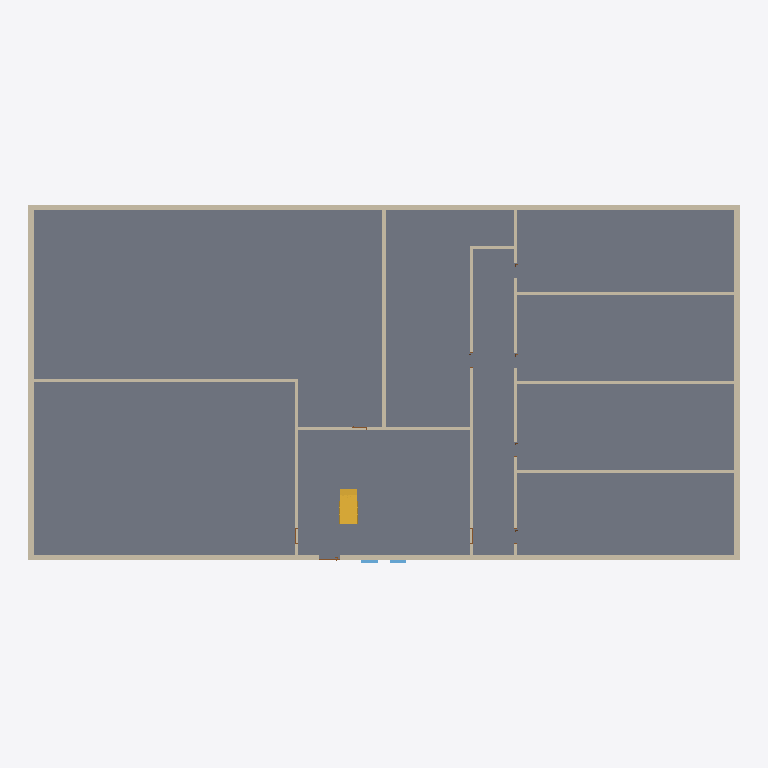
Plan cut of the same IFC building model at storey 'EG 1 - OK FFB' (level 0.20 m, cut at 1.60 m), seen from above with north up, elements coloured by IFC class: 16 walls (beige), 2 windows (light blue), 1 slab (grey), 1 stair (yellow). Cut surfaces are drawn darker.
Extent 40.0 m × 20.2 m × 9.3 m (x, y, z). Storeys (7): EG 1 - OK RFB at 0.00 m; EG 1 - OK FFB at 0.20 m; OG 1 - OK RFB at 3.00 m; OG 1 - OK FFB at 3.20 m; OG 2 - OK RFB at 6.00 m; OG 2 - OK FFB at 6.20 m; OG 2 - UK RD at 8.80 m. Elements (57): 30 IfcWallStandardCase, 12 IfcWindow, 9 IfcDoor, 3 IfcSlab, 2 IfcStair, 1 IfcRoof.

HEADER;
FILE_DESCRIPTION(('ViewDefinition [CoordinationView_V2.0]'),'2;1');
FILE_NAME('20BIM0001','2020-06-25T11:18:04',(''),(''),'The EXPRESS Data Manager Version 5.02.0100.07 : 28 Aug 2013','20190327_2315(x64) - Exporter 20.0.0.377 - Alternativ-UI 20.0.0.377','');
FILE_SCHEMA(('IFC2X3'));
ENDSEC;
DATA;
#105=IFCPROJECT('0LP8TX6AL4VAb0iOY8_RCl',#41,'20BIM0001',$,$,'','Aktiv',(#97),#92);
#56725=IFCSITE('0LP8TX6AL4VAb0iOY8_RCj',#41,'Default',$,$,#56722,$,$,.ELEMENT.,$,$,$,$,$);
#115=IFCBUILDING('0LP8TX6AL4VAb0iOY8_RCk',#41,'',$,$,#32,$,'',.ELEMENT.,$,$,$);
#148=IFCBUILDINGSTOREY('0LP8TX6AL4VAb0iOXt8a1A',#41,'EG 1 - OK RFB',$,'Ebene:Ebene OK FFB',#147,$,'EG 1 - OK RFB',.ELEMENT.,0.0);
#154=IFCBUILDINGSTOREY('0LP8TX6AL4VAb0iOXt8a1_',#41,'EG 1 - OK FFB',$,'Ebene:Ebene OK FFB',#153,$,'EG 1 - OK FFB',.ELEMENT.,20.0);
#166=IFCBUILDINGSTOREY('0LP8TX6AL4VAb0iOXt8a19',#41,'OG 1 - OK RFB',$,'Ebene:Ebene OK FFB',#165,$,'OG 1 - OK RFB',.ELEMENT.,300.0);
#172=IFCBUILDINGSTOREY('0LP8TX6AL4VAb0iOXt8a1z',#41,'OG 1 - OK FFB',$,'Ebene:Ebene OK FFB',#171,$,'OG 1 - OK FFB',.ELEMENT.,320.0);
#184=IFCBUILDINGSTOREY('0LP8TX6AL4VAb0iOXt8a18',#41,'OG 2 - OK RFB',$,'Ebene:Ebene OK FFB',#183,$,'OG 2 - OK RFB',.ELEMENT.,600.0);
#190=IFCBUILDINGSTOREY('0LP8TX6AL4VAb0iOXt8a1y',#41,'OG 2 - OK FFB',$,'Ebene:Ebene OK FFB',#189,$,'OG 2 - OK FFB',.ELEMENT.,620.0);
#196=IFCBUILDINGSTOREY('0LP8TX6AL4VAb0iOXt8a1l',#41,'OG 2 - UK RD',$,'Ebene:Ebene OK FFB',#195,$,'OG 2 - UK RD',.ELEMENT.,880.0);
#733=IFCSLAB('36e3T8zY13xvgSZRWqqrZT',#41,'Geschossdecke:Futura - STB 40cm:2373396',$,'Geschossdecke:Futura - STB 40cm',#711,#731,'2373396',.FLOOR.);
#878=IFCWALLSTANDARDCASE('0jfo_IsZX9t8VB$bdg8QTU',#41,'Basiswand:Futura - STB 30cm:2373704',$,'Basiswand:Futura - STB 30cm',#850,#876,'2373704');
#1032=IFCWALLSTANDARDCASE('0jfo_IsZX9t8VB$bdg8QRo',#41,'Basiswand:Futura - STB 30cm:2374116',$,'Basiswand:Futura - STB 30cm',#1012,#1030,'2374116');
#1077=IFCWALLSTANDARDCASE('0jfo_IsZX9t8VB$bdg8QNV',#41,'Basiswand:Futura - STB 30cm:2374345',$,'Basiswand:Futura - STB 30cm',#1057,#1075,'2374345');
#987=IFCWALLSTANDARDCASE('0jfo_IsZX9t8VB$bdg8QOr',#41,'Basiswand:Futura - STB 30cm:2373923',$,'Basiswand:Futura - STB 30cm',#967,#985,'2373923');
#36937=IFCWALLSTANDARDCASE('0SvMgdIIb6rPyjGjEs3nd6',#41,'Basiswand:Futura - KS 17,5cm:2384749',$,'Basiswand:Futura - KS 17,5cm',#36917,#36935,'2384749');
#36982=IFCWALLSTANDARDCASE('0SvMgdIIb6rPyjGjEs3nuR',#41,'Basiswand:Futura - KS 17,5cm:2385072',$,'Basiswand:Futura - KS 17,5cm',#36962,#36980,'2385072');
#46944=IFCWALLSTANDARDCASE('0SvMgdIIb6rPyjGjEs3nUY',#41,'Basiswand:Futura - KS 17,5cm:2387209',$,'Basiswand:Futura - KS 17,5cm',#46924,#46942,'2387209');
#37117=IFCWALLSTANDARDCASE('0SvMgdIIb6rPyjGjEs3nm7',#41,'Basiswand:Futura - KS 17,5cm:2385580',$,'Basiswand:Futura - KS 17,5cm',#37097,#37115,'2385580');
#37162=IFCWALLSTANDARDCASE('0SvMgdIIb6rPyjGjEs3nsy',#41,'Basiswand:Futura - KS 17,5cm:2385687',$,'Basiswand:Futura - KS 17,5cm',#37142,#37160,'2385687');
#37207=IFCWALLSTANDARDCASE('0SvMgdIIb6rPyjGjEs3ntO',#41,'Basiswand:Futura - KS 17,5cm:2385779',$,'Basiswand:Futura - KS 17,5cm',#37187,#37205,'2385779');
#1896=IFCSTAIR('3vCtyqP6fE7fSBGKCXj5sU',#41,'Ortbetontreppe:Treppe:2379892',$,'Ortbetontreppe:Massiv - Stufen Naturstein - 1 Stockwerkstrennlinie',#1895,$,'2379892',.NOTDEFINED.);
#1827=IFCWALLSTANDARDCASE('3vCtyqP6fE7fSBGKCXj4OV',#41,'Basiswand:Futura - KS 17,5cm:2378741',$,'Basiswand:Futura - KS 17,5cm',#1807,#1825,'2378741');
#37072=IFCWALLSTANDARDCASE('0SvMgdIIb6rPyjGjEs3nzt',#41,'Basiswand:Futura - KS 17,5cm:2385372',$,'Basiswand:Futura - KS 17,5cm',#37052,#37070,'2385372');
#1753=IFCWALLSTANDARDCASE('3vCtyqP6fE7fSBGKCXj4Qj',#41,'Basiswand:Futura - KS 17,5cm:2378567',$,'Basiswand:Futura - KS 17,5cm',#1727,#1751,'2378567');
#1872=IFCWALLSTANDARDCASE('3vCtyqP6fE7fSBGKCXj46p',#41,'Basiswand:Futura - KS 17,5cm:2378841',$,'Basiswand:Futura - KS 17,5cm',#1852,#1870,'2378841');
#46899=IFCWALLSTANDARDCASE('0SvMgdIIb6rPyjGjEs3nOC',#41,'Basiswand:Futura - KS 17,5cm:2387111',$,'Basiswand:Futura - KS 17,5cm',#46879,#46897,'2387111');
#37027=IFCWALLSTANDARDCASE('0SvMgdIIb6rPyjGjEs3n_4',#41,'Basiswand:Futura - KS 17,5cm:2385199',$,'Basiswand:Futura - KS 17,5cm',#37007,#37025,'2385199');
#6681=IFCWINDOW('151FtspA50evsNYqDc9EAX',#41,'FE 1 tlg - Fix:Treppenraum:2381732',$,'FE 1 tlg - Fix:Treppenraum',#57531,#6675,'2381732',185.0,100.0);
#6710=IFCWINDOW('151FtspA50evsNYqDc9Eti',#41,'FE 1 tlg - Fix:Treppenraum:2382057',$,'FE 1 tlg - Fix:Treppenraum',#57653,#6704,'2382057',185.0,100.0);
ENDSEC;